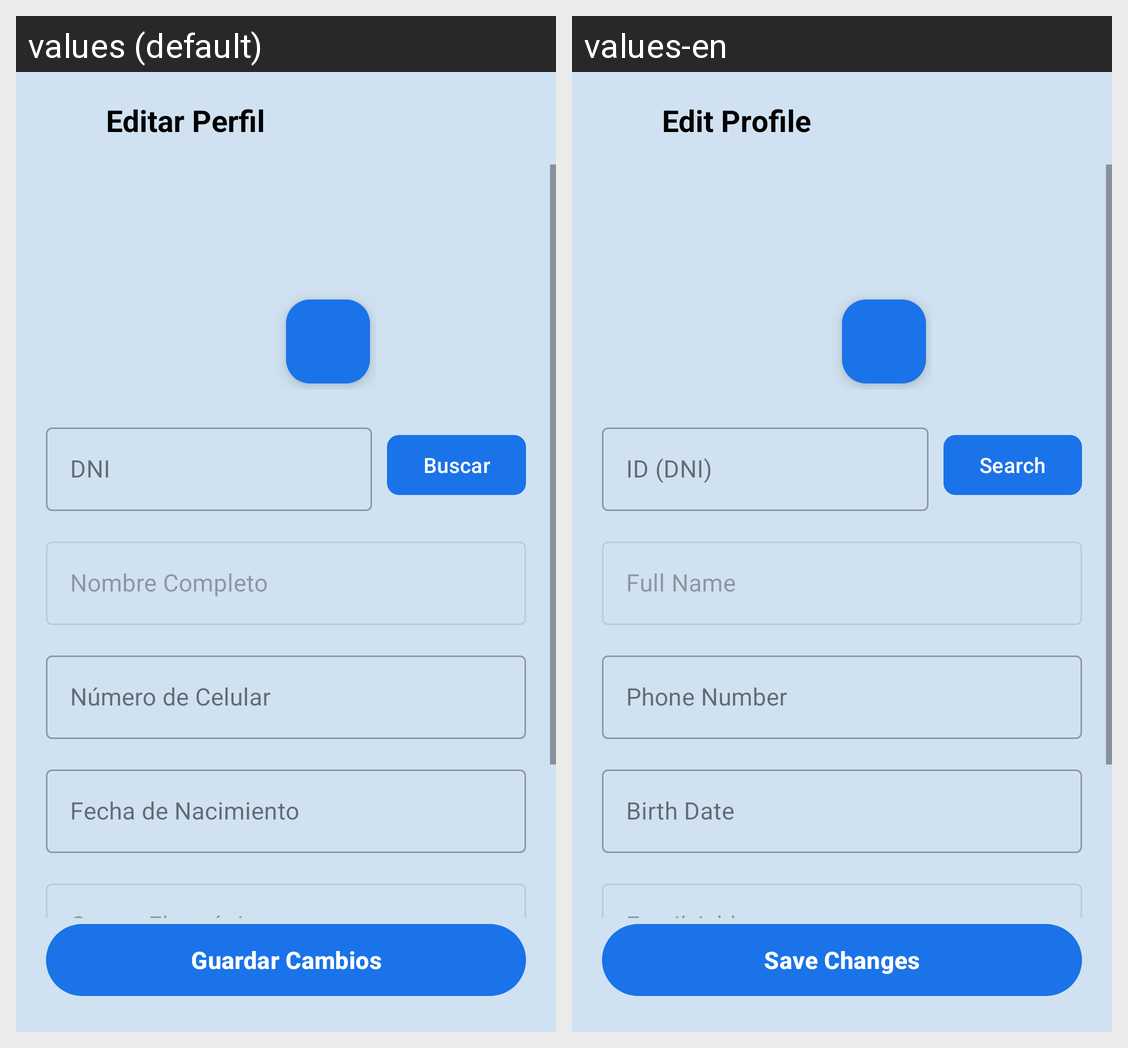

Translations of the strings shown on this Android screen, per locale in the grid:
Android screen res/layout/fragment_editar_perfil.xml rendered under 2 locales, left to right: values (default), values-en. Device: Nexus 5 (rendered at 1080×1920; each locale shown at half size, 540×960, under a caption strip naming it); theme Theme.Triaje.
Strings drawn on this screen, with the default value and each locale's value (text and hints the layout hard-codes, and strings that could not be matched under every locale, appear in the picture but are not listed):

edit_profile
  values: Editar Perfil
  values-en: Edit Profile

dni
  values: DNI
  values-en: ID (DNI)

search
  values: Buscar
  values-en: Search

full_name
  values: Nombre Completo
  values-en: Full Name

phone_number
  values: Número de Celular
  values-en: Phone Number

birth_date
  values: Fecha de Nacimiento
  values-en: Birth Date

email
  values: Correo Electrónico
  values-en: Email Address

save_changes
  values: Guardar Cambios
  values-en: Save Changes
